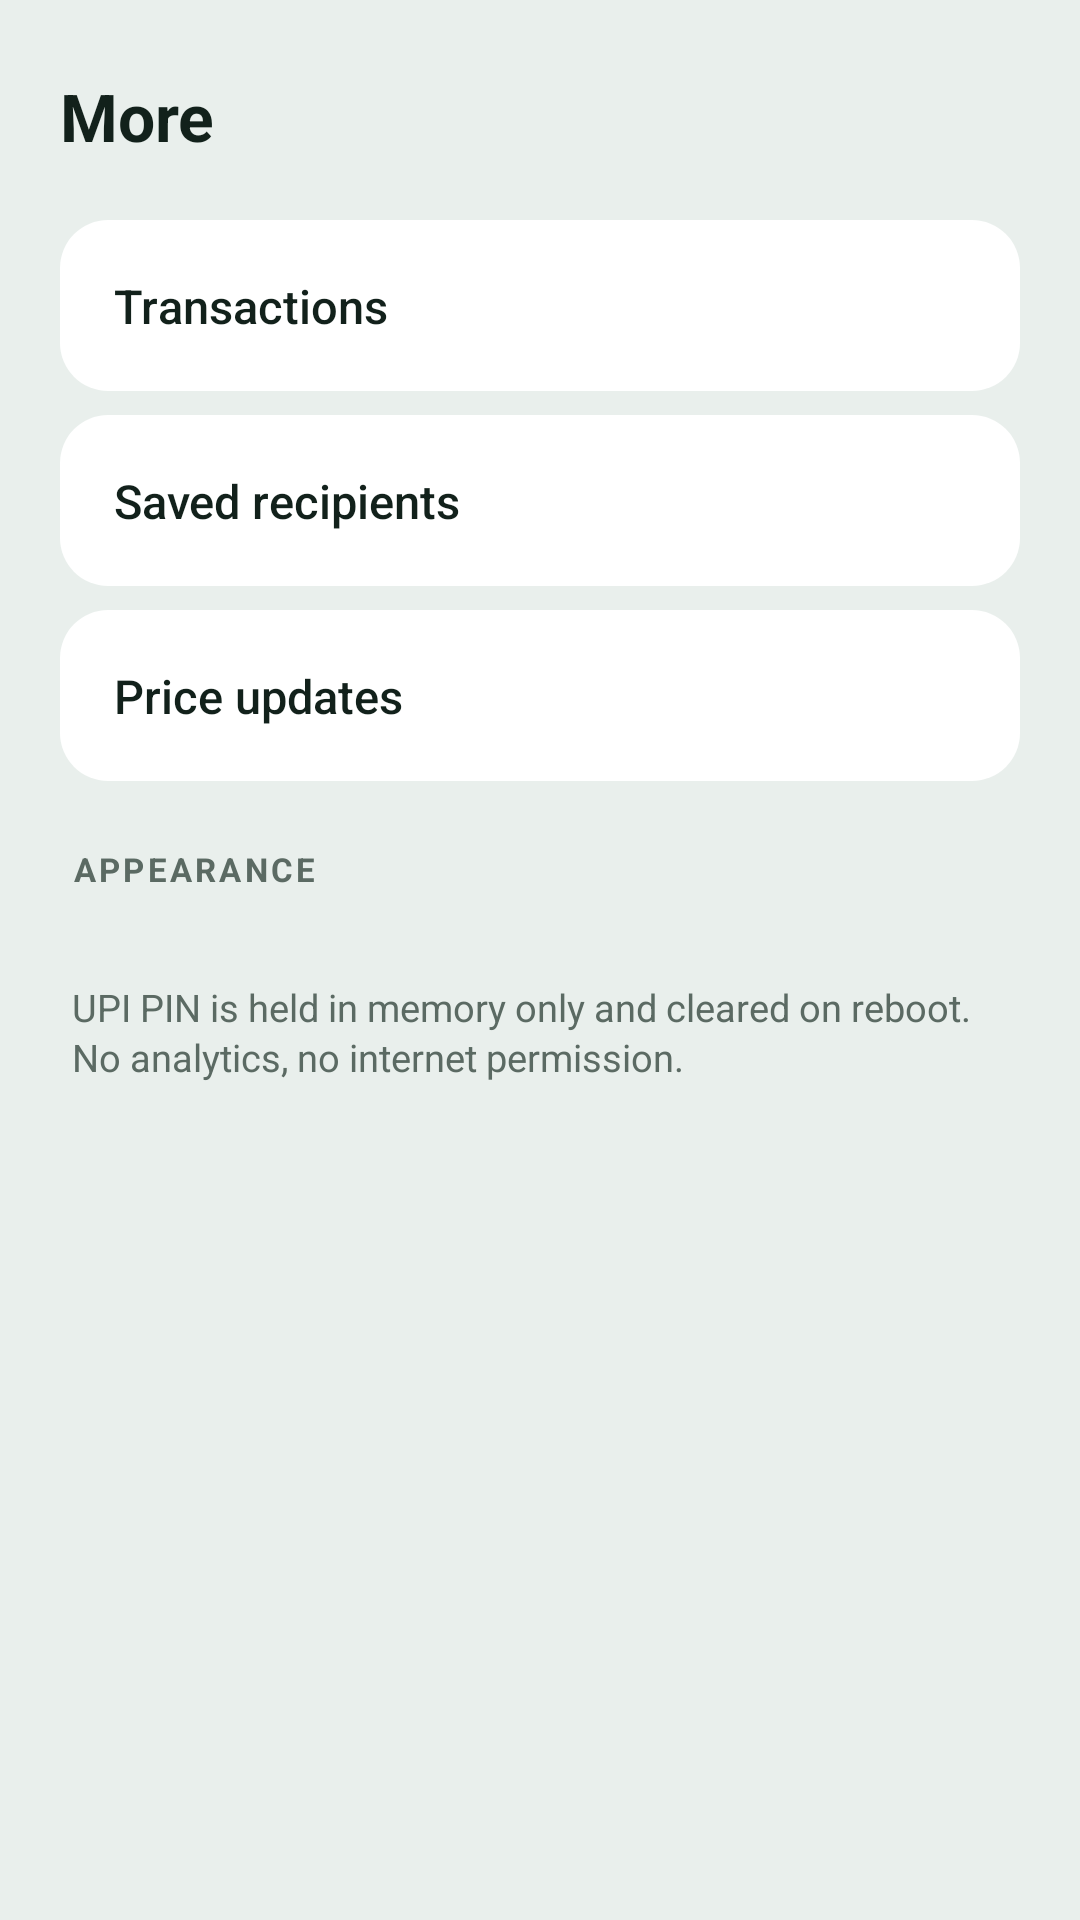

Layout XML and referenced resources for this Android screen:
<!-- AndroidManifest.xml: application theme Theme.OfflineUPI -->
<!-- res/layout/fragment_more.xml -->
<?xml version="1.0" encoding="utf-8"?>
<androidx.constraintlayout.widget.ConstraintLayout
    xmlns:android="http://schemas.android.com/apk/res/android"
    xmlns:app="http://schemas.android.com/apk/res-auto"
    android:layout_width="match_parent"
    android:layout_height="match_parent"
    android:background="@color/bg_dark">

    <androidx.core.widget.NestedScrollView
        android:layout_width="match_parent"
        android:layout_height="0dp"
        app:layout_constraintTop_toTopOf="parent"
        app:layout_constraintBottom_toBottomOf="parent">

        <LinearLayout
            android:layout_width="match_parent"
            android:layout_height="wrap_content"
            android:orientation="vertical"
            android:paddingHorizontal="20dp"
            android:paddingTop="24dp"
            android:paddingBottom="24dp">

            <TextView
                android:layout_width="wrap_content"
                android:layout_height="wrap_content"
                android:text="More"
                android:textColor="@color/text_primary"
                android:textSize="22sp"
                android:textStyle="bold"
                android:layout_marginBottom="12dp" />

            <TextView android:id="@+id/rowTransactions" android:foreground="@drawable/ripple_group" android:layout_width="match_parent" android:layout_height="wrap_content" android:text="Transactions" android:textColor="@color/text_primary" android:textSize="15.5sp" android:fontFamily="sans-serif-medium" android:background="@drawable/bg_detail_group" android:padding="18dp" android:layout_marginTop="8dp" />

            <TextView android:id="@+id/rowRecipients" android:foreground="@drawable/ripple_group" android:layout_width="match_parent" android:layout_height="wrap_content" android:text="Saved recipients" android:textColor="@color/text_primary" android:textSize="15.5sp" android:fontFamily="sans-serif-medium" android:background="@drawable/bg_detail_group" android:padding="18dp" android:layout_marginTop="8dp" />

            <TextView android:id="@+id/rowPriceUpdates" android:foreground="@drawable/ripple_group" android:layout_width="match_parent" android:layout_height="wrap_content" android:text="Price updates" android:textColor="@color/text_primary" android:textSize="15.5sp" android:fontFamily="sans-serif-medium" android:background="@drawable/bg_detail_group" android:padding="18dp" android:layout_marginTop="8dp" />

            <TextView
                android:layout_width="wrap_content"
                android:layout_height="wrap_content"
                android:text="APPEARANCE"
                android:textColor="@color/text_secondary"
                android:textSize="11sp"
                android:textStyle="bold"
                android:letterSpacing="0.1"
                android:layout_marginTop="22dp"
                android:layout_marginStart="4dp"
                android:layout_marginBottom="10dp" />
            <LinearLayout
                android:id="@+id/segAppearance"
                android:layout_width="match_parent"
                android:layout_height="wrap_content"
                android:orientation="horizontal" />

            <TextView
                android:layout_width="match_parent"
                android:layout_height="wrap_content"
                android:text="UPI PIN is held in memory only and cleared on reboot. No analytics, no internet permission."
                android:textColor="@color/text_secondary"
                android:textSize="12.5sp"
                android:lineSpacingExtra="2dp"
                android:layout_marginTop="20dp"
                android:paddingHorizontal="4dp" />

        </LinearLayout>
    </androidx.core.widget.NestedScrollView>
</androidx.constraintlayout.widget.ConstraintLayout>
<!-- resources referenced by this layout -->
<resources>
  <color name="bg_dark">#E9EFEC</color>
  <color name="text_primary">#12211B</color>
  <color name="text_secondary">#5B6A63</color>
  <!-- drawable bg_detail_group (drawable) -->
  <?xml version="1.0" encoding="utf-8"?>
  <shape xmlns:android="http://schemas.android.com/apk/res/android" android:shape="rectangle">
      <solid android:color="@color/card_raised" />
      <corners android:radius="16dp" />
  </shape>
  <!-- drawable ripple_group (drawable) -->
  <?xml version="1.0" encoding="utf-8"?>
  <ripple xmlns:android="http://schemas.android.com/apk/res/android"
      android:color="?attr/colorControlHighlight">
      <item android:id="@android:id/mask">
          <shape android:shape="rectangle">
              <corners android:radius="16dp" />
              <solid android:color="@android:color/white" />
          </shape>
      </item>
  </ripple>
  <style name="Theme.OfflineUPI" parent="Theme.Material3.DayNight.NoActionBar">
          
          <item name="colorPrimary">@color/accent_emerald</item>
          <item name="colorOnPrimary">@color/on_accent</item>
          <item name="colorPrimaryContainer">@color/card_raised</item>
          <item name="colorOnPrimaryContainer">@color/accent_emerald_light</item>
  
          
          <item name="colorSecondaryContainer">@color/card_raised</item>
          <item name="colorOnSecondaryContainer">@color/accent_emerald_light</item>
  
          
          <item name="android:colorBackground">@color/bg_dark</item>
          <item name="colorSurface">@color/bg_dark</item>
          <item name="colorOnSurface">@color/text_primary</item>
          <item name="colorSurfaceVariant">@color/card_bg</item>
          <item name="colorOnSurfaceVariant">@color/text_secondary</item>
          <item name="colorSurfaceContainer">@color/card_bg</item>
          <item name="colorSurfaceContainerLow">@color/card_bg</item>
          <item name="colorSurfaceContainerHigh">@color/card_raised</item>
          <item name="colorOutline">@color/card_stroke</item>
          <item name="colorOutlineVariant">@color/divider</item>
  
          <item name="android:windowBackground">@color/bg_dark</item>
          <item name="android:statusBarColor">@android:color/transparent</item>
          <item name="android:navigationBarColor">@android:color/transparent</item>
          
          <item name="android:windowLightStatusBar">@bool/light_system_bars</item>
          <item name="android:windowLightNavigationBar" tools:targetApi="27">@bool/light_system_bars</item>
          <item name="android:textColorPrimary">@color/text_primary</item>
          <item name="android:textColorSecondary">@color/text_secondary</item>
          <item name="android:windowLayoutInDisplayCutoutMode" tools:targetApi="27">shortEdges</item>
      </style>
  <color name="card_raised">#FFFFFF</color>
  <color name="accent_emerald">#0C8F63</color>
  <color name="on_accent">#FFFFFF</color>
  <color name="accent_emerald_light">#0A7A52</color>
  <color name="card_bg">#F5F9F7</color>
  <color name="card_stroke">#D3DCD7</color>
  <color name="divider">#DEE5E1</color>
</resources>
